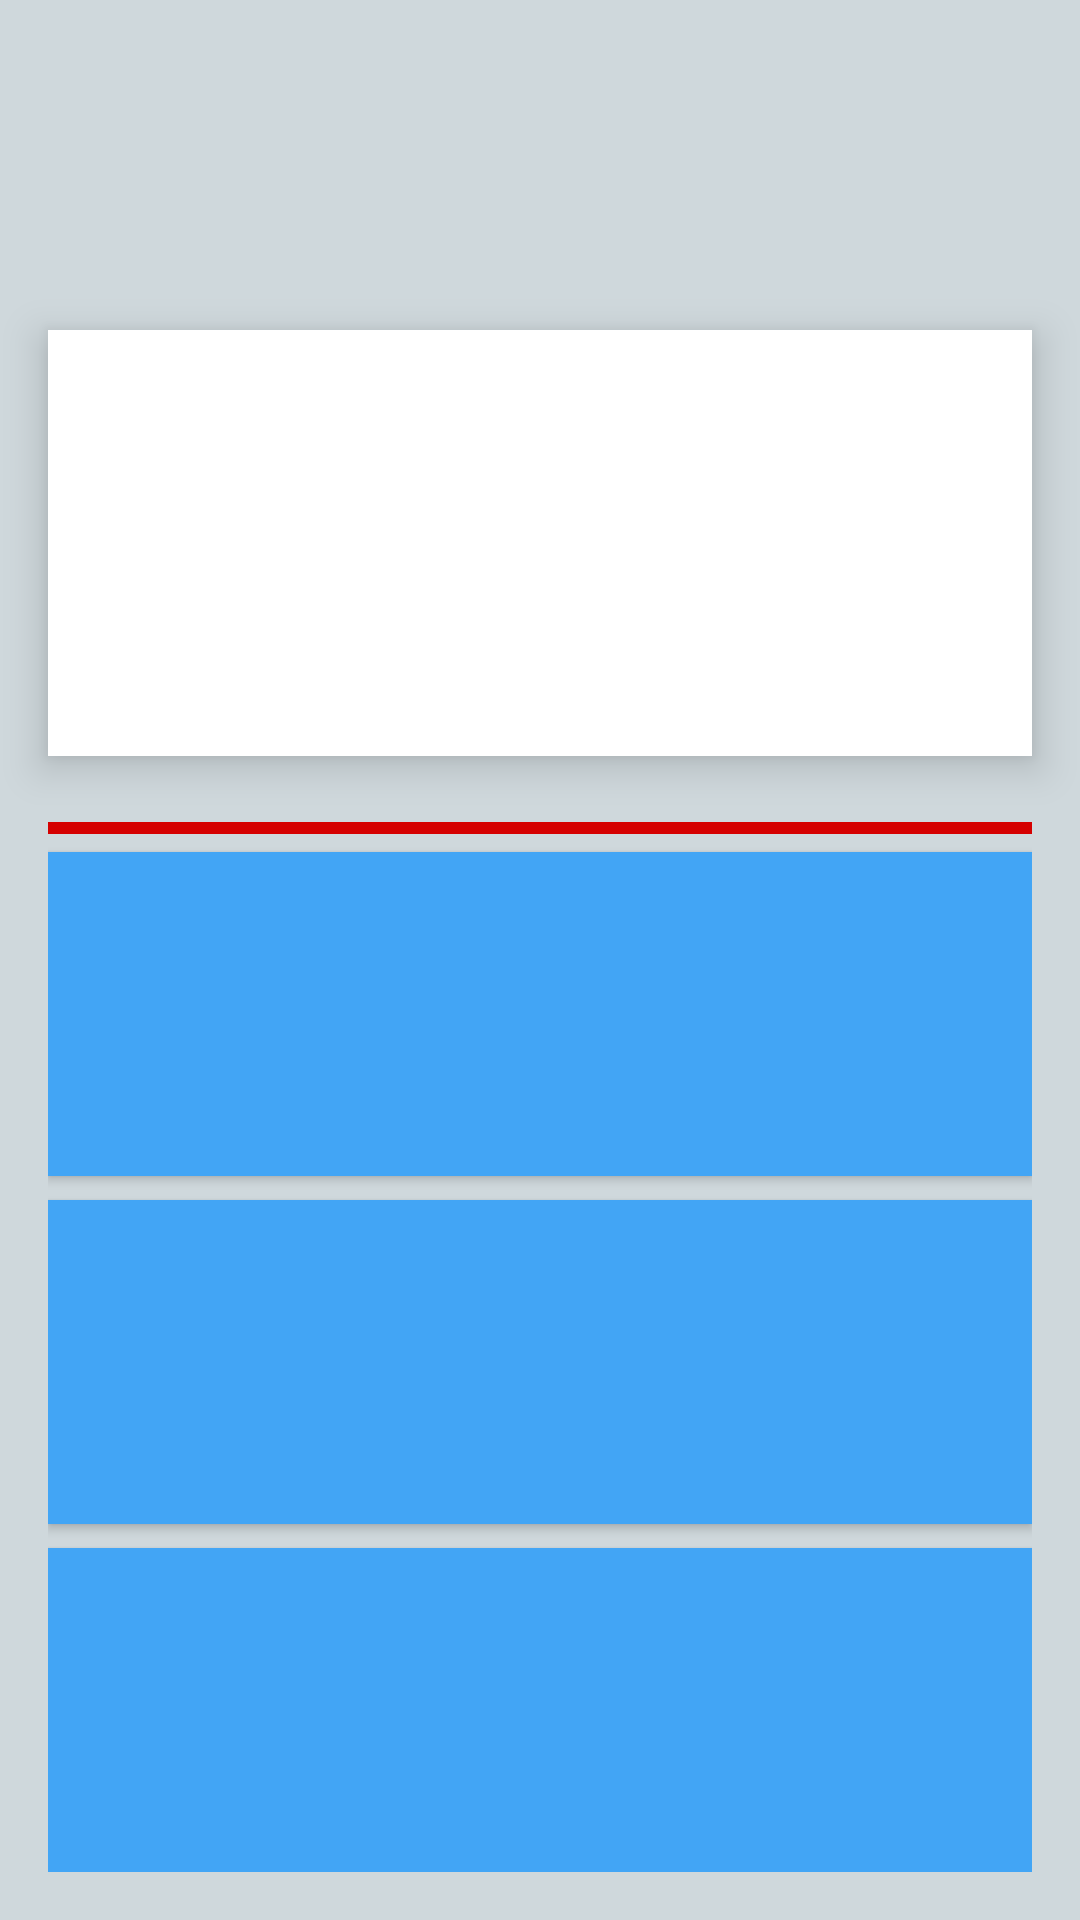

Layout XML and referenced resources for this Android screen:
<!-- AndroidManifest.xml: application theme AppTheme -->
<!-- res/layout/activity_question.xml -->
<?xml version="1.0" encoding="utf-8"?>
<LinearLayout xmlns:android="http://schemas.android.com/apk/res/android"
              xmlns:tools="http://schemas.android.com/tools"
              android:layout_width="match_parent"
              android:layout_height="match_parent"
              android:background="@color/color_background"
              android:orientation="vertical">

    <RelativeLayout
        android:id="@+id/relative_layout"
        android:layout_width="match_parent"
        android:layout_height="wrap_content"
        android:layout_marginLeft="48dp"
        android:layout_marginRight="48dp"
        android:layout_marginTop="24dp">

        <ImageView
            android:id="@+id/image1"
            android:layout_width="30dp"
            android:layout_height="30dp"
            android:layout_marginBottom="8dp"
            android:src="@drawable/round"/>

        <ImageView
            android:id="@+id/image3"
            android:layout_width="30dp"
            android:layout_height="30dp"
            android:layout_centerHorizontal="true"
            android:layout_marginBottom="10dp"
            android:src="@drawable/round"/>

        <ImageView
            android:id="@+id/image2"
            android:layout_width="30dp"
            android:layout_height="30dp"
            android:layout_marginBottom="8dp"
            android:layout_toLeftOf="@id/image3"
            android:layout_toRightOf="@id/image1"
            android:src="@drawable/round"/>

        <ImageView
            android:id="@+id/image5"
            android:layout_width="30dp"
            android:layout_height="30dp"
            android:layout_alignParentRight="true"
            android:layout_marginBottom="10dp"
            android:src="@drawable/round"/>

        <ImageView
            android:id="@+id/image4"
            android:layout_width="30dp"
            android:layout_height="30dp"
            android:layout_marginBottom="10dp"
            android:layout_toLeftOf="@id/image5"
            android:layout_toRightOf="@id/image3"
            android:src="@drawable/round"/>

        <ImageView
            android:id="@+id/image6"
            android:layout_width="30dp"
            android:layout_height="30dp"
            android:layout_below="@id/image1"
            android:src="@drawable/round"/>

        <ImageView
            android:id="@+id/image8"
            android:layout_width="30dp"
            android:layout_height="30dp"
            android:layout_below="@id/image3"
            android:layout_centerHorizontal="true"
            android:src="@drawable/round"/>

        <ImageView
            android:id="@+id/image7"
            android:layout_width="30dp"
            android:layout_height="30dp"
            android:layout_below="@id/image2"
            android:layout_toLeftOf="@id/image8"
            android:layout_toRightOf="@id/image6"
            android:src="@drawable/round"/>

        <ImageView
            android:id="@+id/image10"
            android:layout_width="30dp"
            android:layout_height="30dp"
            android:layout_alignParentRight="true"
            android:layout_below="@id/image5"
            android:src="@drawable/round"/>

        <ImageView
            android:id="@+id/image9"
            android:layout_width="30dp"
            android:layout_height="30dp"
            android:layout_below="@id/image4"
            android:layout_toLeftOf="@id/image10"
            android:layout_toRightOf="@id/image8"
            android:src="@drawable/round"/>

    </RelativeLayout>

    <TextView
        android:id="@+id/questionTextView"
        android:layout_width="match_parent"
        android:layout_height="0dp"
        android:layout_marginLeft="16dp"
        android:layout_marginRight="16dp"
        android:layout_marginTop="16dp"
        android:layout_weight="0.4"
        android:background="#ffffff"
        android:elevation="8dp"
        android:gravity="center"
        android:textSize="24sp"
        android:textStyle="bold"
        tools:text="word word word"/>

    <LinearLayout
        android:id="@+id/answerButtons"
        android:layout_width="match_parent"
        android:layout_height="0dp"
        android:layout_margin="16dp"
        android:layout_weight="1"
        android:orientation="vertical">

        <ProgressBar
            android:id="@+id/progressBar"
            style="?android:attr/progressBarStyleHorizontal"
            android:layout_width="match_parent"
            android:layout_height="wrap_content"
            android:max="150"
            android:progress="150"
            android:progressTint="#d50000"/>

        <Button
            android:id="@+id/answerButton1"
            android:layout_width="match_parent"
            android:layout_height="0dp"
            android:layout_marginBottom="8dp"
            android:layout_weight="0.5"
            android:background="@color/button"
            android:elevation="8dp"
            android:onClick="answerButtonClickHandler"
            android:textAllCaps="false"
            android:textColor="#FFFFFF"
            android:textSize="20sp"
            android:textStyle="bold"/>

        <Button
            android:id="@+id/answerButton2"
            android:layout_width="match_parent"
            android:layout_height="0dp"
            android:layout_marginBottom="8dp"
            android:layout_weight="0.5"
            android:background="@color/button"
            android:elevation="8dp"
            android:onClick="answerButtonClickHandler"
            android:textAllCaps="false"
            android:textColor="#FFFFFF"
            android:textSize="20sp"
            android:textStyle="bold"/>

        <Button
            android:id="@+id/answerButton3"
            android:layout_width="match_parent"
            android:layout_height="0dp"
            android:layout_weight="0.5"
            android:background="@color/button"
            android:elevation="8dp"
            android:onClick="answerButtonClickHandler"
            android:textAllCaps="false"
            android:textColor="#FFFFFF"
            android:textSize="20sp"
            android:textStyle="bold"/>
    </LinearLayout>

</LinearLayout>
<!-- resources referenced by this layout -->
<resources>
  <color name="button">#42A5F5</color>
  <color name="color_background">#cfd8dc</color>
  <style name="AppTheme" parent="Theme.AppCompat.Light.NoActionBar">
          <item name="colorPrimary">@color/colorPrimary</item>
          <item name="colorPrimaryDark">@color/colorPrimaryDark</item>
          <item name="colorAccent">@color/colorAccent</item>
      </style>
  <color name="colorPrimary">#1565C0</color>
  <color name="colorPrimaryDark">#0D47A1</color>
  <color name="colorAccent">#FFAB00</color>
</resources>
